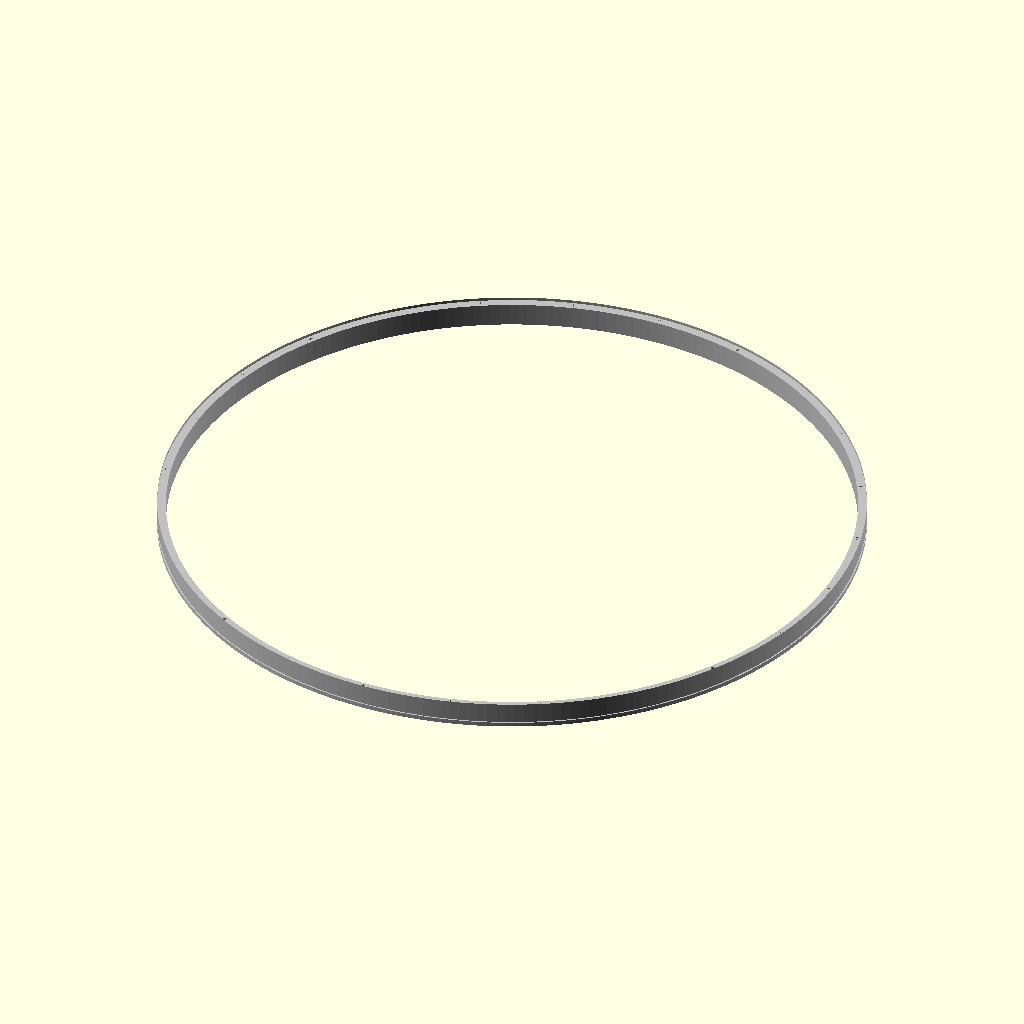
Cell 1: the model at its default parameters.
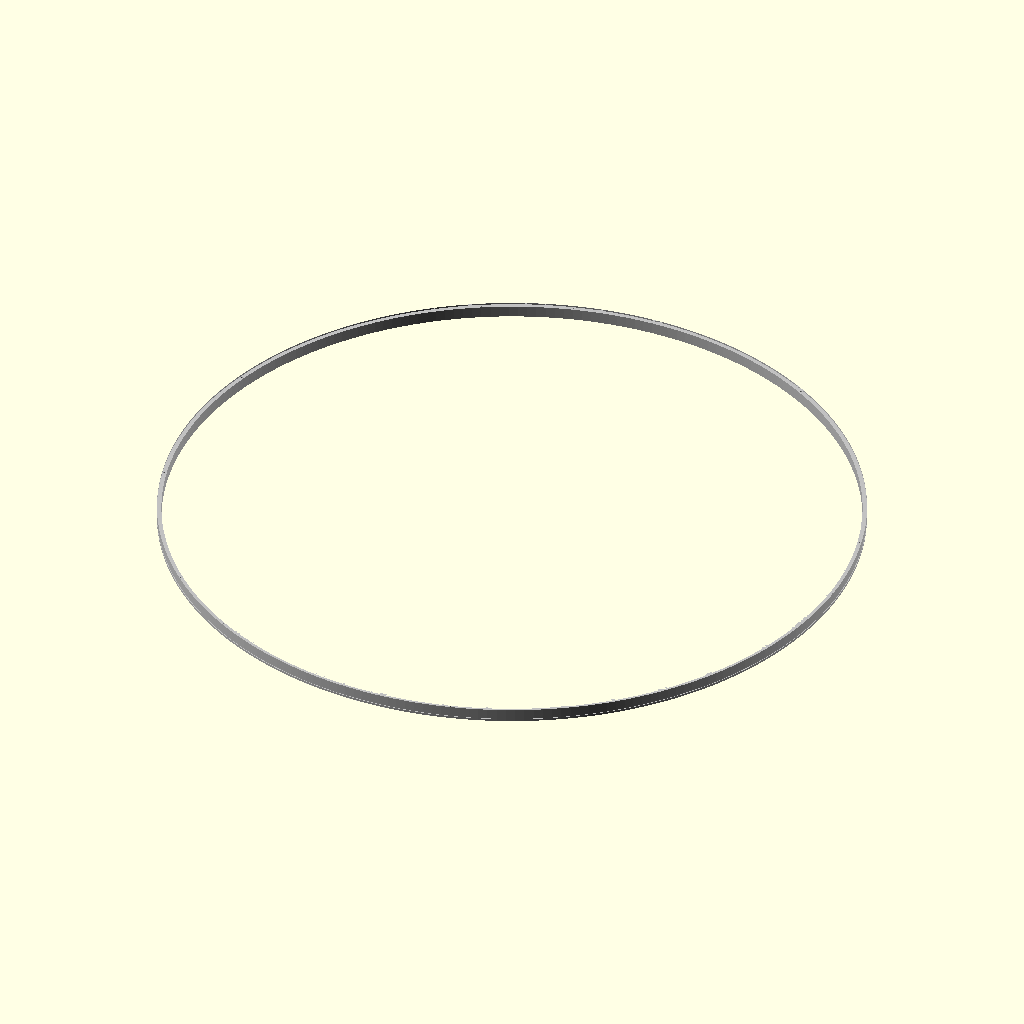
Cell 2: TITAN_BASE_OD = 240 (everything else at default).
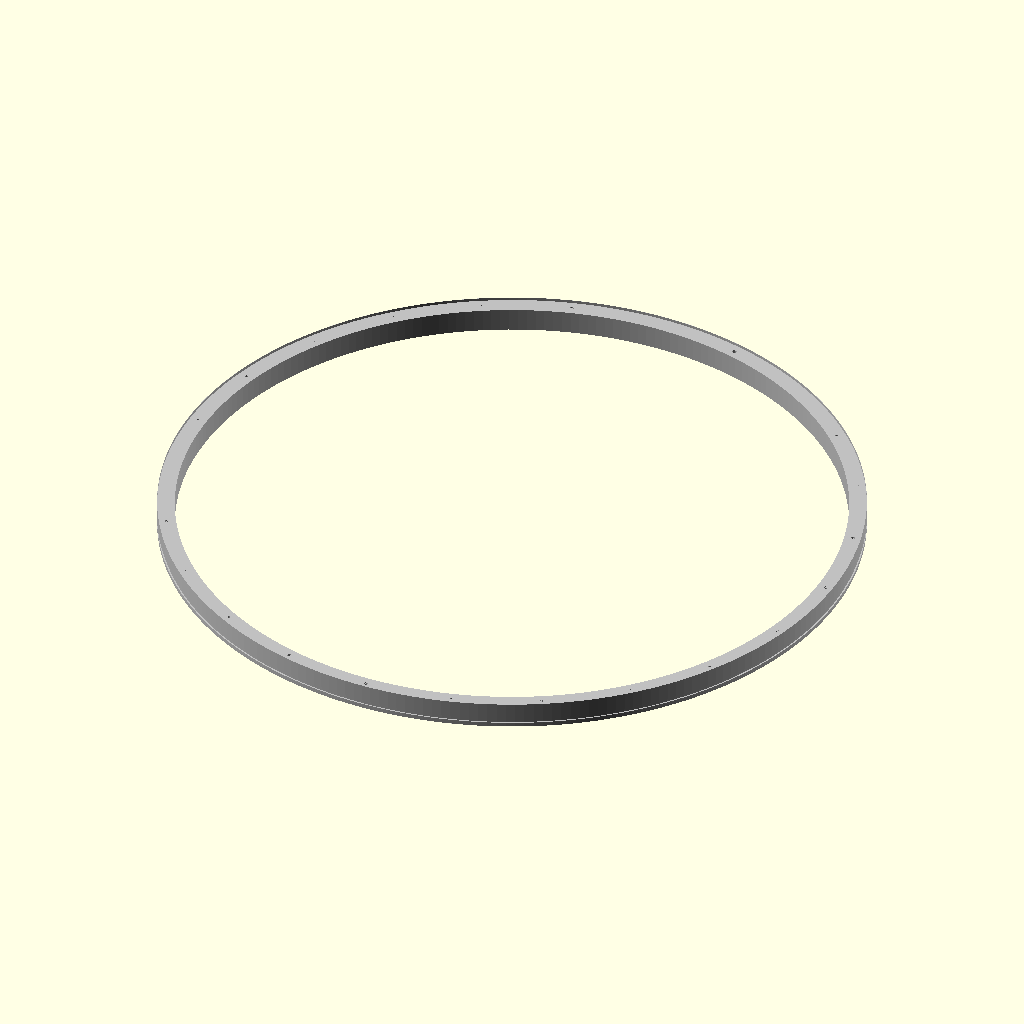
Cell 3: the same model with FORGING_WALL_CEILING = 3.
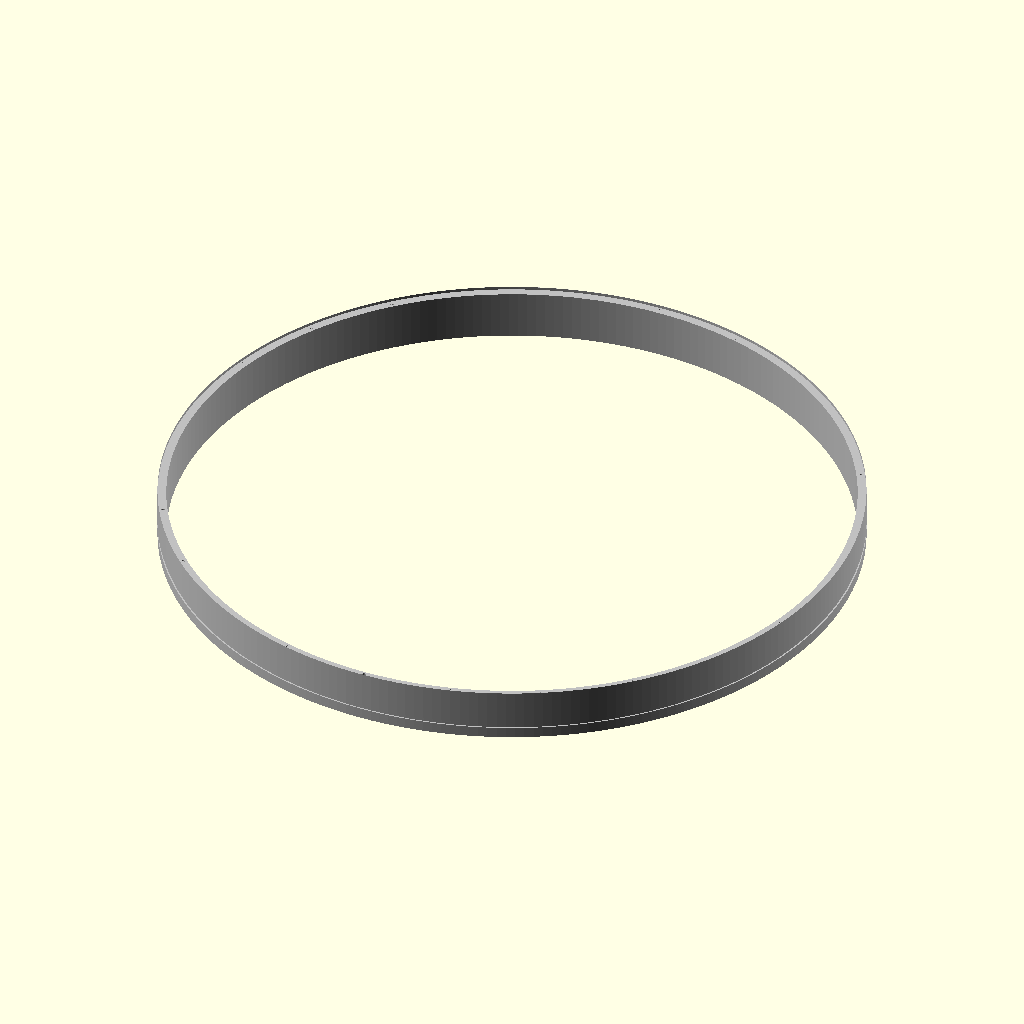
Cell 4: the same model with RETRO_RING_HEIGHT = 9.
The same orthographic view direction (rotation 55°, 0°, 25°; colour scheme Cornfield) for every cell, with the view re-fitted per cell, so scale and position can differ between cells.
The OpenSCAD source (src/retro_attachment_ring.scad):
// ============================================================================
// MODULE: TITAN GEMINI XVI MODULAR AFT RETROGRADE SECTION ATTACHMENT RING
// REPOSITORY PATH: src/retro_attachment_ring.scad
// GEOMETRY SCALE: 120.0" BOOSTER BASELINE ENVELOPE (ZERO-FASTENER METHOD)
// COMPLIANCE: 1.50" SEWER-PLATE THICKNESS BOUNDARY CEILING (DOC ENFORCED)
// ============================================================================

$fn = 240; // Max circular fidelity for smooth tool-path tracking on CNC vertical lathes

// --- MECHANICAL ENGINE CONSTANTS (INCHES) ---
TITAN_BASE_OD = 120.0;       // Historical Titan booster skirt diameter (10 Feet)
FORGING_WALL_CEILING = 1.50; // Approved "Sewer Plate" heavy ring thickness floor
SKIN_SHEET_THICKNESS = 0.025; // Pliable stamped titanium panel base sheet
RETRO_RING_HEIGHT = 4.5;     // Vertical length of the modular structural ring block
MARMON_TRACK_W = 0.750;      // Sizing track for heavy pyrotechnic separation clamps
MARMON_TRACK_D = 0.250;      // Precision depth of the retention lip profile

module CNCMachinedRetroAttachmentRing() {
    echo("CNC Toolpath: Turning 120-Inch Retrograde Section Adapter Interface Ring");
    
    color("Silver")
    difference() {
        // 1. Primary raw solid titanium-alloy forging block ring blank
        cylinder(h = RETRO_RING_HEIGHT, r = TITAN_BASE_OD / 2, center = true);
        
        // 2. Central hollow bore clearing space for the internal capsule can skin line
        translate([0, 0, -0.1])
        cylinder(h = RETRO_RING_HEIGHT + 0.5, r = (TITAN_BASE_OD / 2) - FORGING_WALL_CEILING, center = true);
        
        // 3. UPPER STEP RECEIVER SHELF: Milled recess to seat and flush-weld thin 0.025" skins
        translate([0, 0, (RETRO_RING_HEIGHT / 2) - 0.5])
        cylinder(h = 0.51, r = (TITAN_BASE_OD / 2) - SKIN_SHEET_THICKNESS);
        
        // 4. EXTERNAL MARMON LOCKING GROOVE: Carved into outer face for booster separation hooks
        translate([0, 0, -(RETRO_RING_HEIGHT / 4)])
        difference() {
            cylinder(h = MARMON_TRACK_W, r = (TITAN_BASE_OD / 2) + 0.1, center = true);
            cylinder(h = MARMON_TRACK_W + 0.2, r = (TITAN_BASE_OD / 2) - MARMON_TRACK_D, center = true);
        }
        
        // 5. WEIGHT-REDUCTION POCKET MATRIX: Blind holes milled inside non-structural regions
        for (pocket = [0 : 15 : 360]) {
            rotate([0, 0, pocket])
            translate([(TITAN_BASE_OD / 2) - (FORGING_WALL_CEILING / 2), 0, 0])
            cylinder(h = RETRO_RING_HEIGHT - 1.0, r = 0.375, center = true);
        }
    }
}

// ============================================================================
// CNC WORKSTATION FIELD VERIFICATION VIEWPORT DISPLAY
// ============================================================================
// Simulates the completed 120-inch retro adapter configuration ready for TIG
translate([0, 0, 0])
CNCMachinedRetroAttachmentRing();
Customizer parameters (derived from the source; name, type, default, range or options):
TITAN_BASE_OD: number, default 120
FORGING_WALL_CEILING: number, default 1.5
SKIN_SHEET_THICKNESS: number, default 0.025
RETRO_RING_HEIGHT: number, default 4.5
MARMON_TRACK_W: number, default 0.75
MARMON_TRACK_D: number, default 0.25
